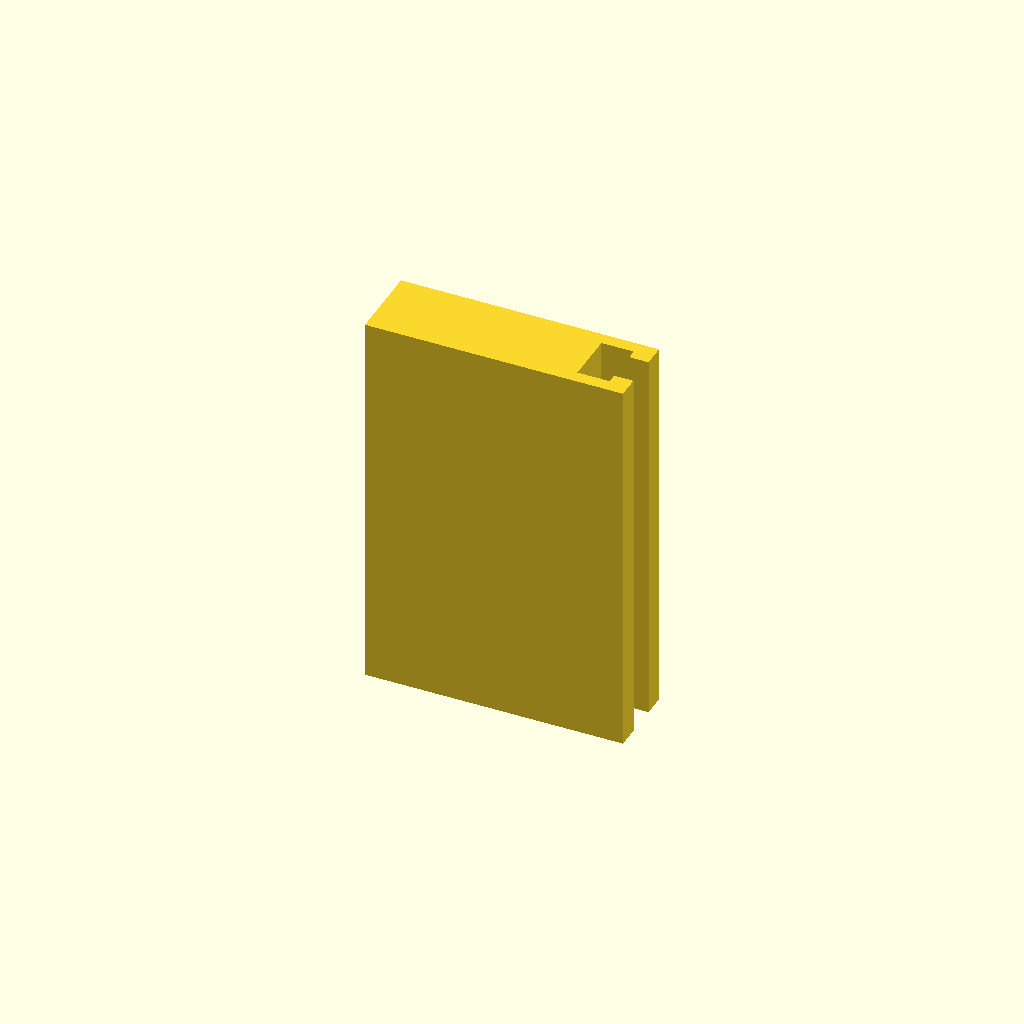
Cell 1: the model at its default parameters.
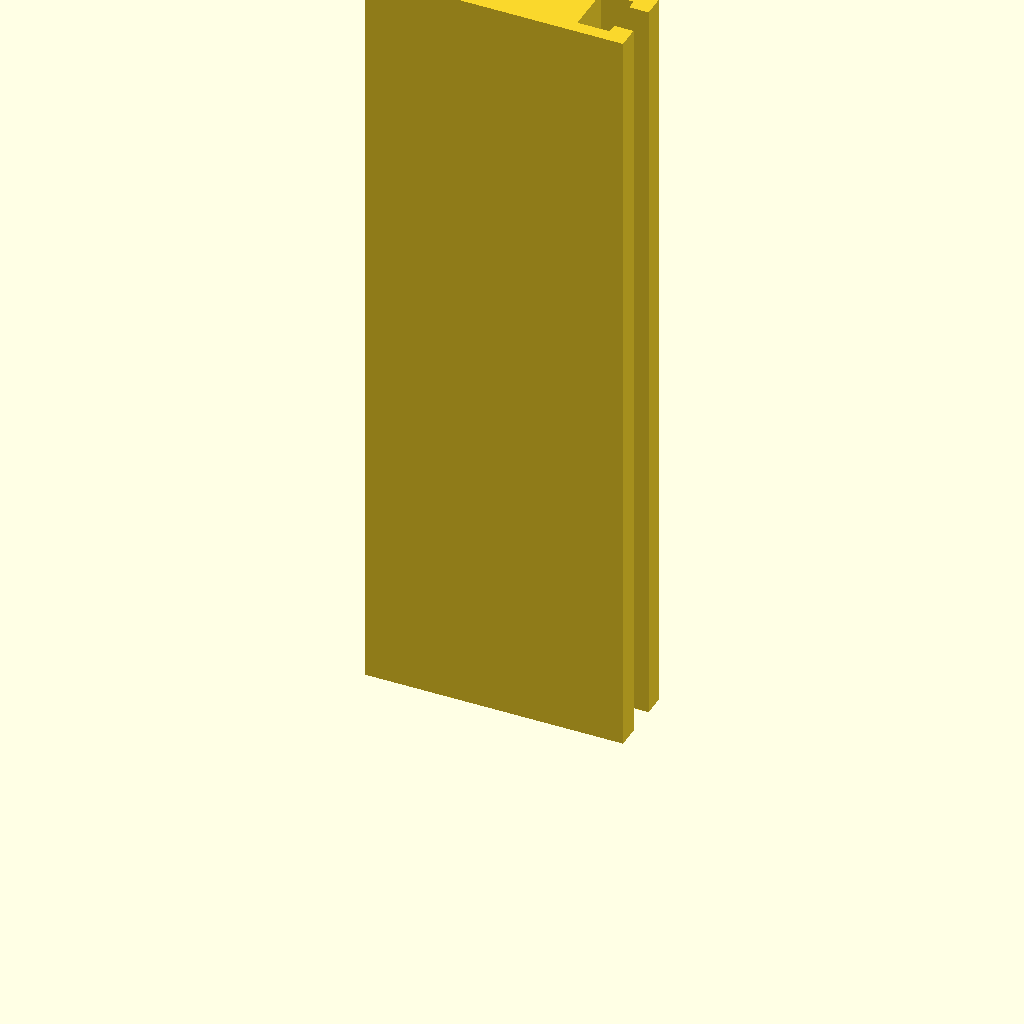
Cell 2: profile_height = 240 (everything else at default).
All cells are drawn from one camera (rotation 55°, 0°, 25°, orthographic, colour scheme Cornfield), so only the parameter changes between them.
OpenSCAD source file optional_data/data/sketch1/tslots/part_0087.scad:
$fn = 32;

// ----------------------------------------------------------------------
// T-slot rail: 80 x 24 mm section, 120 mm long
// ----------------------------------------------------------------------

// --- parameters (mm) ---
profile_height = 120;     // extrusion height
profile_points = 12;      // points of the closed outline

profile = [[0, 0], [80, 0], [80, 7], [74, 7], [74, 4], [64, 4], [64, 20], [74, 20], [74, 17], [80, 17], [80, 24], [0, 24]];  // single closed polygon, 12 points, counter clockwise

// --- the one profile operation ---
linear_extrude(height = profile_height) polygon(points = profile);
Parameter table extracted from the source (name, type, default, range or options):
profile_height: number, default 120
profile_points: number, default 12
